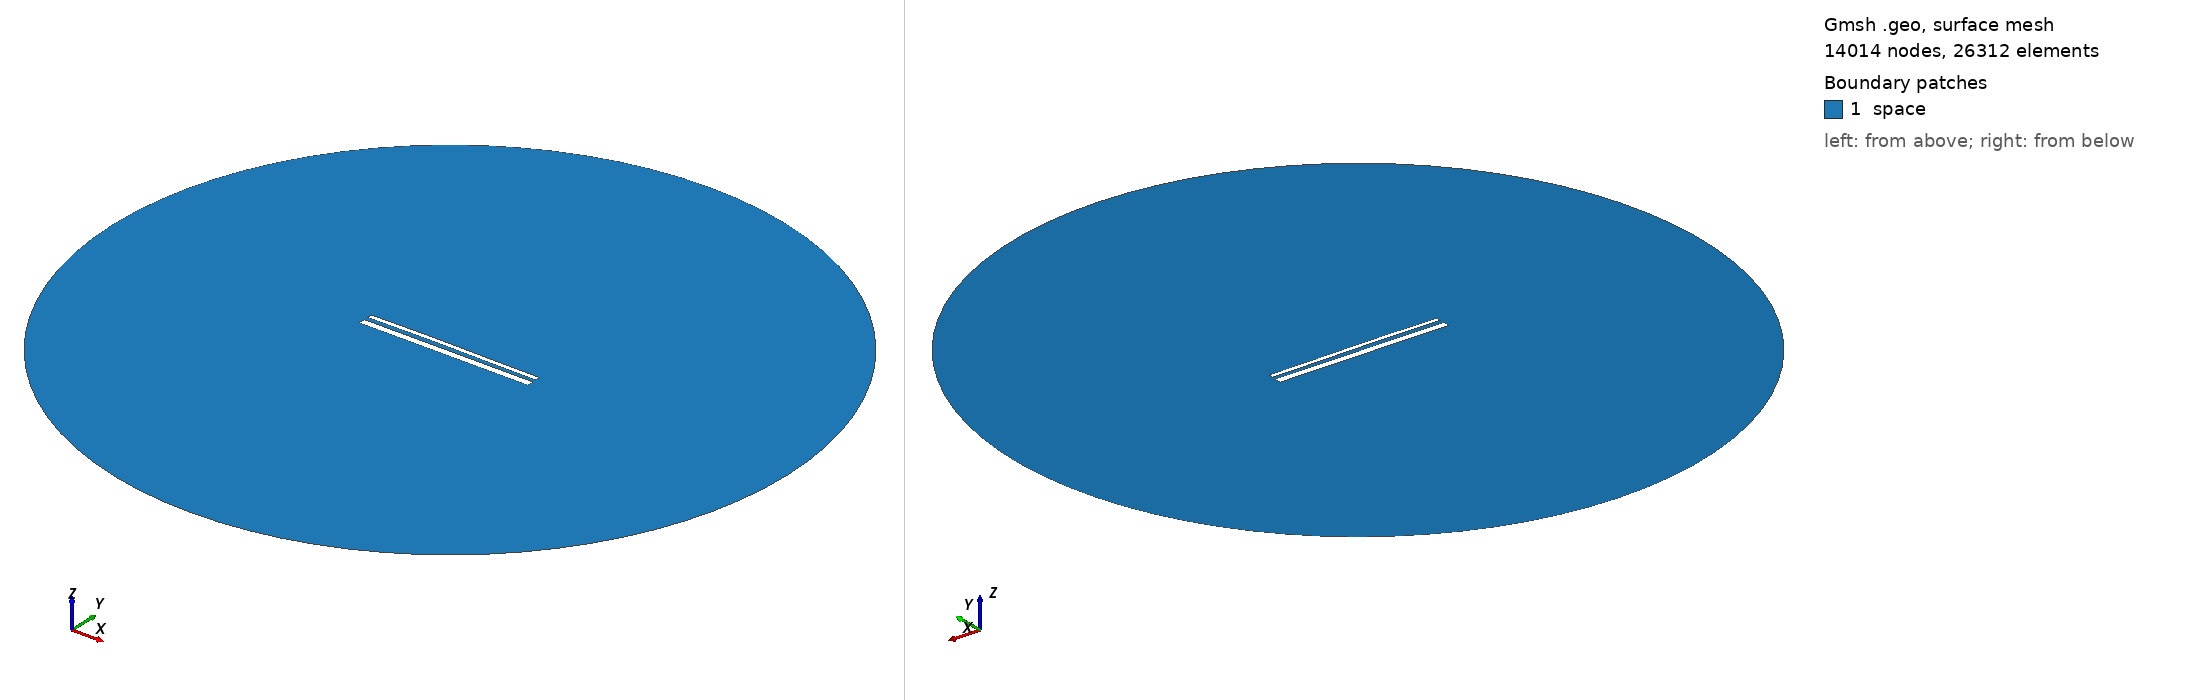

Gmsh geometry script, surface-meshed: 14014 nodes, 26312 surface elements. Boundary patches (legend numbers): 1 space. Left view from above one corner, right view from below the opposite corner. Legend entries are the model's physical surfaces. The drawing asked Gmsh for element sizes between 1% and 20% of the model's largest extent; the script's own settings can give other sizes.

=== 14618.geo (drawn) ===
//---------------------------------------
// Geometry kernel
//---------------------------------------

SetFactory("OpenCASCADE");



//---------------------------------------
// Parameters of the geometry
//---------------------------------------

// Overetch of the upper plate
overetch = 0.5;

// Distance between the plates
distance = 2.25;

// Discretization over the x axis (for the deformation)
nx = 50; 

// Length of the plate
L = 100 - overetch; 

// Number of modes
n = 4; 

// 1st mode coefficient
coeff(1) = -0.075;
beta(1) = 0.596864 * 3.1415926535 / L;

// 2nd mode coefficient
coeff(2) = 0.15;
beta(2) = 1.49418 * 3.1415926535 / L;

// 3rd mode coefficient
coeff(3) = 0.07499999999999998;
beta(3) = 2.50025 * 3.1415926535 / L;

// 4th mode coefficient
coeff(4) = 0.0;
beta(4) = 3.49999 * 3.1415926535 / L;



//---------------------------------------
// Upper plate (deformed rectangle)
//---------------------------------------

// Coordiantes of the upper plate
xmin = -50;
xmax = 50 - overetch;

// Height of the upper plate
yheight = 4 - 2 * overetch;

// Indexes of the points
UpperID[] = {};
LowerID[] = {};
LeftID[] = {};
RightID[] = {};

// Point index
p = 1;

// Horizontal edges
For i In {1:nx}
    x = xmin + (i-1)*(xmax - xmin)/(nx-1);

    y_bottom = distance / 2 + overetch;
    For j In {1:n}
        C = (Cosh(beta(j)*L) + Cos(beta(j)*L)) / (Sinh(beta(j)*L) + Sin(beta(j)*L));
        y_bottom  = y_bottom + coeff(j) * (Cosh(beta(j)*(x+50)) - Cos(beta(j)*(x+50)) - C * (Sinh(beta(j)*(x+50)) - Sin(beta(j)*(x+50))));
    EndFor

    y_top = y_bottom + yheight;

    Point(p) = {x, y_top, 0, 1.0};
    UpperID[i] = p;
    p = p + 1;

    Point(p) = {x, y_bottom, 0, 1.0};
    LowerID[i] = p;
    p = p + 1;
EndFor

// Create point lists
UpperPts[] = {}; LowerPts[] = {};
For i In {1:nx}
  UpperPts[] += {UpperID[i]};
  LowerPts[] += {LowerID[i]};
EndFor

// Build splines
Spline(1) = {UpperPts[]};
Spline(2) = {LowerPts[]};
Line(3) = {LowerPts[nx-1], UpperPts[nx-1]};
Line(4) = {LowerPts[0], UpperPts[0]};

// Build the plane surface
Curve Loop(1) = {2, 3, -1, -4};
Plane Surface(1) = {1};



//---------------------------------------
// Lower plate (rectangle)
//---------------------------------------

// Vertices
Point(1001) = {-50, -1, 0, 1.0};
Point(1002) = { 50, -1, 0, 1.0};
Point(1003) = { 50,  -5, 0, 1.0};
Point(1004) = {-50,  -5, 0, 1.0};

// Edges
Line(5) = {1001, 1002};
Line(6) = {1002, 1003};
Line(7) = {1003, 1004};
Line(8) = {1004, 1001};

// Plane surface
Line Loop(2) = {5, 6, 7, 8};
Plane Surface(2) = {2}; 



//---------------------------------------
// Outer (fictious) boundary
//---------------------------------------

// Points
Point(1005) = {0, 0, 0};       // Center
Point(1006) = {200, 0, 0};     // Start point
Point(1007) = {0, 200, 0};     // 90 degrees
Point(1008) = {-200, 0, 0};    // 180 degrees
Point(1009) = {0, -200, 0};    // 270 degrees

// Circle arcs (each needs start, center, end)
Circle(9) = {1006, 1005, 1007};
Circle(10) = {1007, 1005, 1008};
Circle(11) = {1008, 1005, 1009};
Circle(12) = {1009, 1005, 1006};

// Plane surface for the entire domain
Curve Loop(3) = {9, 10, 11, 12};
Surface(3) = {3};

// Subtract the plates from the whole domain to obtain the actual domain where we want to solve the equations
BooleanDifference{ Surface{3}; Delete; }{ Surface{1}; Surface{2}; Delete; }




//---------------------------------------
// Transfinite Lines/Curves
//---------------------------------------

// Set the number of points on the boundaries
r = 7;

// Plates
Transfinite Curve {1, 2} = 50*r Using Progression 1;
Transfinite Curve {3, 4} = 2*r Using Progression 1;
Transfinite Line {5, 7} = 50*r Using Progression 1;
Transfinite Line {6, 8} = 2*r Using Progression 1;

// Outer boundary
Transfinite Line {9, 10, 11, 12} = 20 Using Progression 1;



//---------------------------------------
// Physical groups
//---------------------------------------                

// Physical curves (boundaries)
Physical Line("force_segment", 10) = {2};
Physical Line("upper_plate", 11) = {1, 3, 4};
Physical Line("lower_plate", 12) = {5, 6, 7, 8};
Physical Line("boundary", 20) = {9, 10, 11, 12};

// Physical Surfaces
Physical Surface("space", 30) = {3};



//---------------------------------------
// 6. Generate the Mesh
//---------------------------------------

// 2D mesh generation
Mesh 2;
